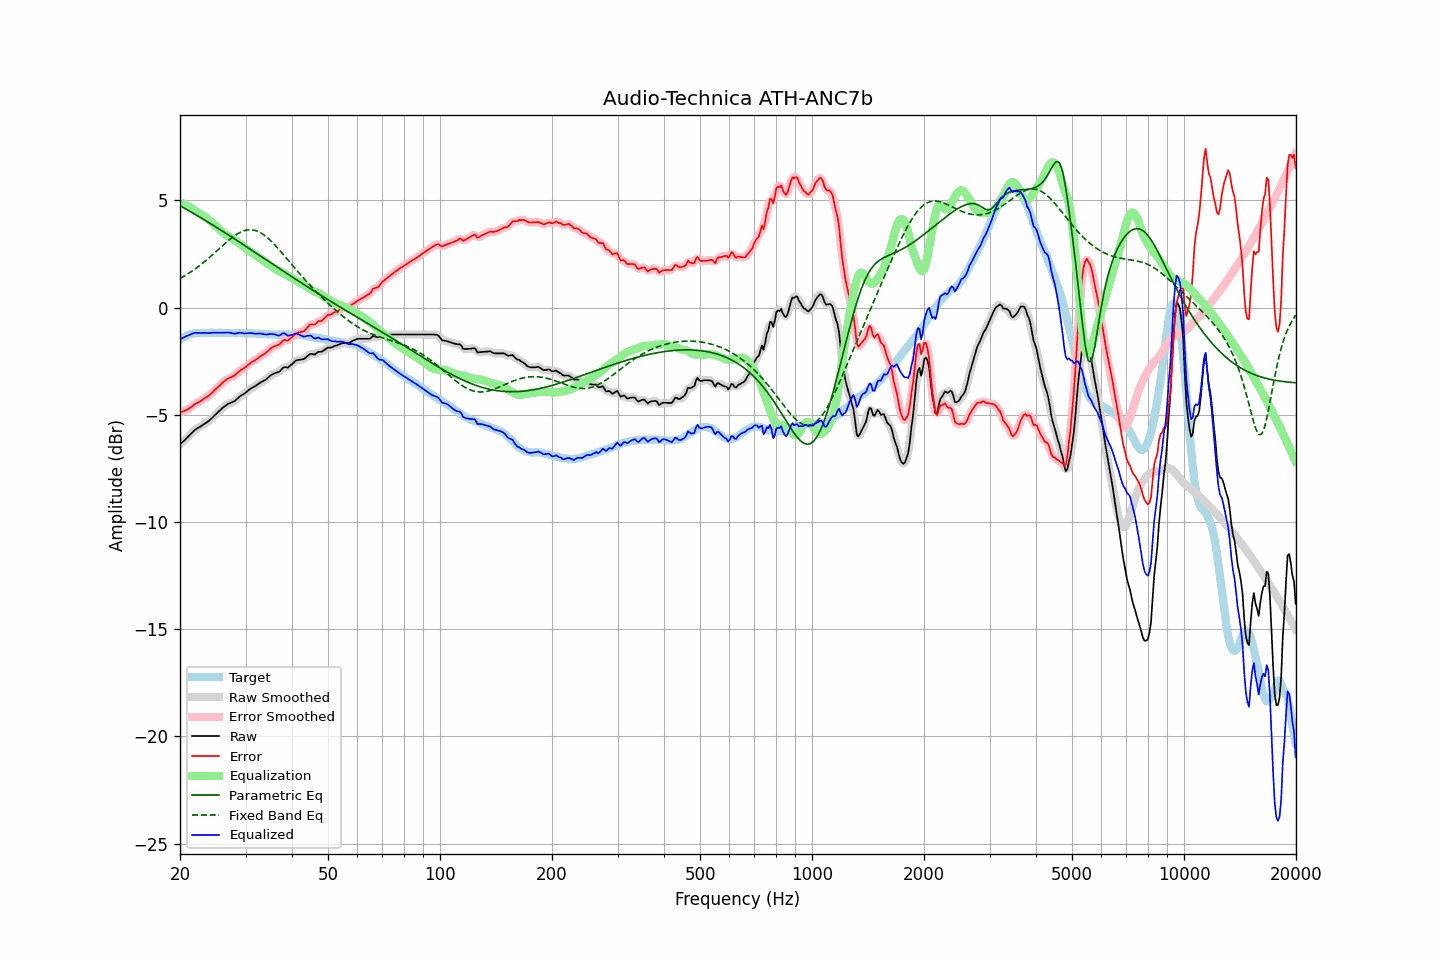

Values plotted in this chart, from the file beside it:
frequency, raw, error, smoothed, error_smoothed, equalization, parametric_eq, fixed_band_eq, equalized_raw, equalized_smoothed, target
20.00, -6.39, -4.89, -6.39, -4.89, 4.91, 4.75, 1.35, -1.48, -1.48, -1.50
20.20, -6.32, -4.87, -6.32, -4.87, 4.87, 4.71, 1.40, -1.45, -1.45, -1.45
20.40, -6.25, -4.85, -6.25, -4.84, 4.84, 4.66, 1.44, -1.41, -1.41, -1.40
20.61, -6.18, -4.81, -6.18, -4.81, 4.80, 4.62, 1.48, -1.38, -1.37, -1.37
20.81, -6.10, -4.78, -6.10, -4.78, 4.76, 4.58, 1.53, -1.33, -1.34, -1.32
21.02, -6.03, -4.75, -6.03, -4.74, 4.72, 4.54, 1.58, -1.30, -1.30, -1.28
21.23, -5.96, -4.70, -5.95, -4.70, 4.68, 4.49, 1.62, -1.28, -1.27, -1.26
21.44, -5.88, -4.64, -5.88, -4.64, 4.64, 4.45, 1.67, -1.24, -1.24, -1.24
21.66, -5.81, -4.59, -5.80, -4.58, 4.59, 4.41, 1.72, -1.22, -1.21, -1.22
21.87, -5.73, -4.52, -5.73, -4.53, 4.54, 4.36, 1.78, -1.19, -1.19, -1.21
22.09, -5.67, -4.48, -5.67, -4.48, 4.49, 4.32, 1.83, -1.18, -1.18, -1.19
22.31, -5.63, -4.45, -5.62, -4.44, 4.44, 4.27, 1.89, -1.19, -1.18, -1.18
22.54, -5.58, -4.40, -5.58, -4.40, 4.39, 4.23, 1.94, -1.19, -1.19, -1.18
22.76, -5.54, -4.36, -5.54, -4.35, 4.35, 4.19, 2.00, -1.19, -1.19, -1.18
22.99, -5.49, -4.30, -5.49, -4.30, 4.30, 4.14, 2.06, -1.19, -1.19, -1.19
23.22, -5.44, -4.25, -5.44, -4.25, 4.26, 4.10, 2.12, -1.18, -1.18, -1.19
23.45, -5.39, -4.20, -5.39, -4.20, 4.21, 4.05, 2.18, -1.18, -1.18, -1.19
23.69, -5.34, -4.16, -5.34, -4.15, 4.15, 4.00, 2.25, -1.19, -1.19, -1.18
23.92, -5.29, -4.11, -5.28, -4.10, 4.09, 3.96, 2.31, -1.20, -1.19, -1.18
24.16, -5.22, -4.04, -5.22, -4.04, 4.03, 3.91, 2.38, -1.19, -1.19, -1.18
24.40, -5.15, -3.98, -5.15, -3.97, 3.96, 3.87, 2.44, -1.18, -1.18, -1.17
24.65, -5.07, -3.89, -5.07, -3.89, 3.90, 3.82, 2.51, -1.17, -1.17, -1.18
24.89, -5.00, -3.82, -5.00, -3.82, 3.83, 3.77, 2.58, -1.17, -1.17, -1.18
25.14, -4.93, -3.75, -4.93, -3.75, 3.75, 3.73, 2.65, -1.17, -1.17, -1.18
25.39, -4.86, -3.69, -4.86, -3.68, 3.68, 3.68, 2.72, -1.18, -1.18, -1.17
25.65, -4.79, -3.62, -4.79, -3.61, 3.61, 3.63, 2.79, -1.18, -1.18, -1.17
25.91, -4.72, -3.54, -4.72, -3.54, 3.54, 3.58, 2.85, -1.18, -1.18, -1.18
26.16, -4.65, -3.47, -4.65, -3.47, 3.48, 3.54, 2.92, -1.17, -1.17, -1.18
26.43, -4.60, -3.42, -4.59, -3.41, 3.42, 3.49, 2.99, -1.17, -1.17, -1.18
26.69, -4.54, -3.36, -4.54, -3.36, 3.37, 3.44, 3.06, -1.16, -1.16, -1.18
26.96, -4.49, -3.31, -4.50, -3.32, 3.33, 3.39, 3.12, -1.16, -1.17, -1.18
27.23, -4.46, -3.28, -4.46, -3.28, 3.28, 3.34, 3.18, -1.18, -1.18, -1.18
27.50, -4.43, -3.25, -4.43, -3.25, 3.24, 3.30, 3.24, -1.19, -1.19, -1.18
27.77, -4.40, -3.21, -4.40, -3.21, 3.19, 3.25, 3.30, -1.21, -1.21, -1.19
28.05, -4.37, -3.18, -4.36, -3.16, 3.14, 3.20, 3.35, -1.23, -1.22, -1.19
28.33, -4.30, -3.10, -4.30, -3.10, 3.09, 3.15, 3.40, -1.21, -1.21, -1.20
28.62, -4.23, -3.03, -4.23, -3.03, 3.04, 3.10, 3.45, -1.19, -1.19, -1.20
28.90, -4.16, -2.97, -4.16, -2.97, 2.98, 3.05, 3.49, -1.17, -1.18, -1.19
29.19, -4.11, -2.91, -4.11, -2.91, 2.93, 3.00, 3.53, -1.18, -1.18, -1.20
29.48, -4.06, -2.87, -4.06, -2.87, 2.87, 2.95, 3.56, -1.19, -1.19, -1.19
29.78, -4.02, -2.82, -4.01, -2.82, 2.81, 2.90, 3.59, -1.21, -1.21, -1.20
30.08, -3.96, -2.77, -3.96, -2.76, 2.75, 2.85, 3.60, -1.21, -1.21, -1.19
30.38, -3.90, -2.70, -3.90, -2.70, 2.70, 2.80, 3.62, -1.20, -1.20, -1.20
30.68, -3.84, -2.64, -3.84, -2.64, 2.65, 2.75, 3.62, -1.19, -1.19, -1.20
30.99, -3.78, -2.58, -3.78, -2.58, 2.59, 2.70, 3.63, -1.19, -1.19, -1.20
31.30, -3.74, -2.53, -3.74, -2.53, 2.54, 2.65, 3.62, -1.20, -1.20, -1.21
31.61, -3.70, -2.49, -3.70, -2.49, 2.48, 2.61, 3.61, -1.21, -1.21, -1.21
31.93, -3.66, -2.45, -3.66, -2.44, 2.43, 2.56, 3.59, -1.23, -1.22, -1.21
32.24, -3.61, -2.39, -3.60, -2.39, 2.38, 2.51, 3.56, -1.22, -1.22, -1.22
32.57, -3.55, -2.33, -3.55, -2.33, 2.34, 2.46, 3.53, -1.21, -1.22, -1.22
32.89, -3.50, -2.28, -3.50, -2.28, 2.29, 2.41, 3.49, -1.21, -1.22, -1.22
33.22, -3.46, -2.23, -3.46, -2.23, 2.23, 2.36, 3.44, -1.22, -1.23, -1.23
33.55, -3.42, -2.19, -3.42, -2.19, 2.18, 2.31, 3.40, -1.24, -1.24, -1.23
33.89, -3.38, -2.14, -3.37, -2.13, 2.12, 2.26, 3.34, -1.26, -1.26, -1.24
34.23, -3.32, -2.08, -3.32, -2.08, 2.06, 2.21, 3.28, -1.26, -1.26, -1.24
34.57, -3.26, -2.01, -3.26, -2.01, 2.01, 2.16, 3.21, -1.25, -1.25, -1.25
34.92, -3.19, -1.94, -3.19, -1.94, 1.96, 2.11, 3.15, -1.23, -1.24, -1.25
35.27, -3.14, -1.88, -3.14, -1.88, 1.91, 2.06, 3.07, -1.23, -1.23, -1.26
35.62, -3.10, -1.84, -3.10, -1.84, 1.86, 2.01, 3.00, -1.24, -1.24, -1.26
35.97, -3.06, -1.80, -3.06, -1.80, 1.81, 1.96, 2.92, -1.25, -1.26, -1.26
... 635 more rows
